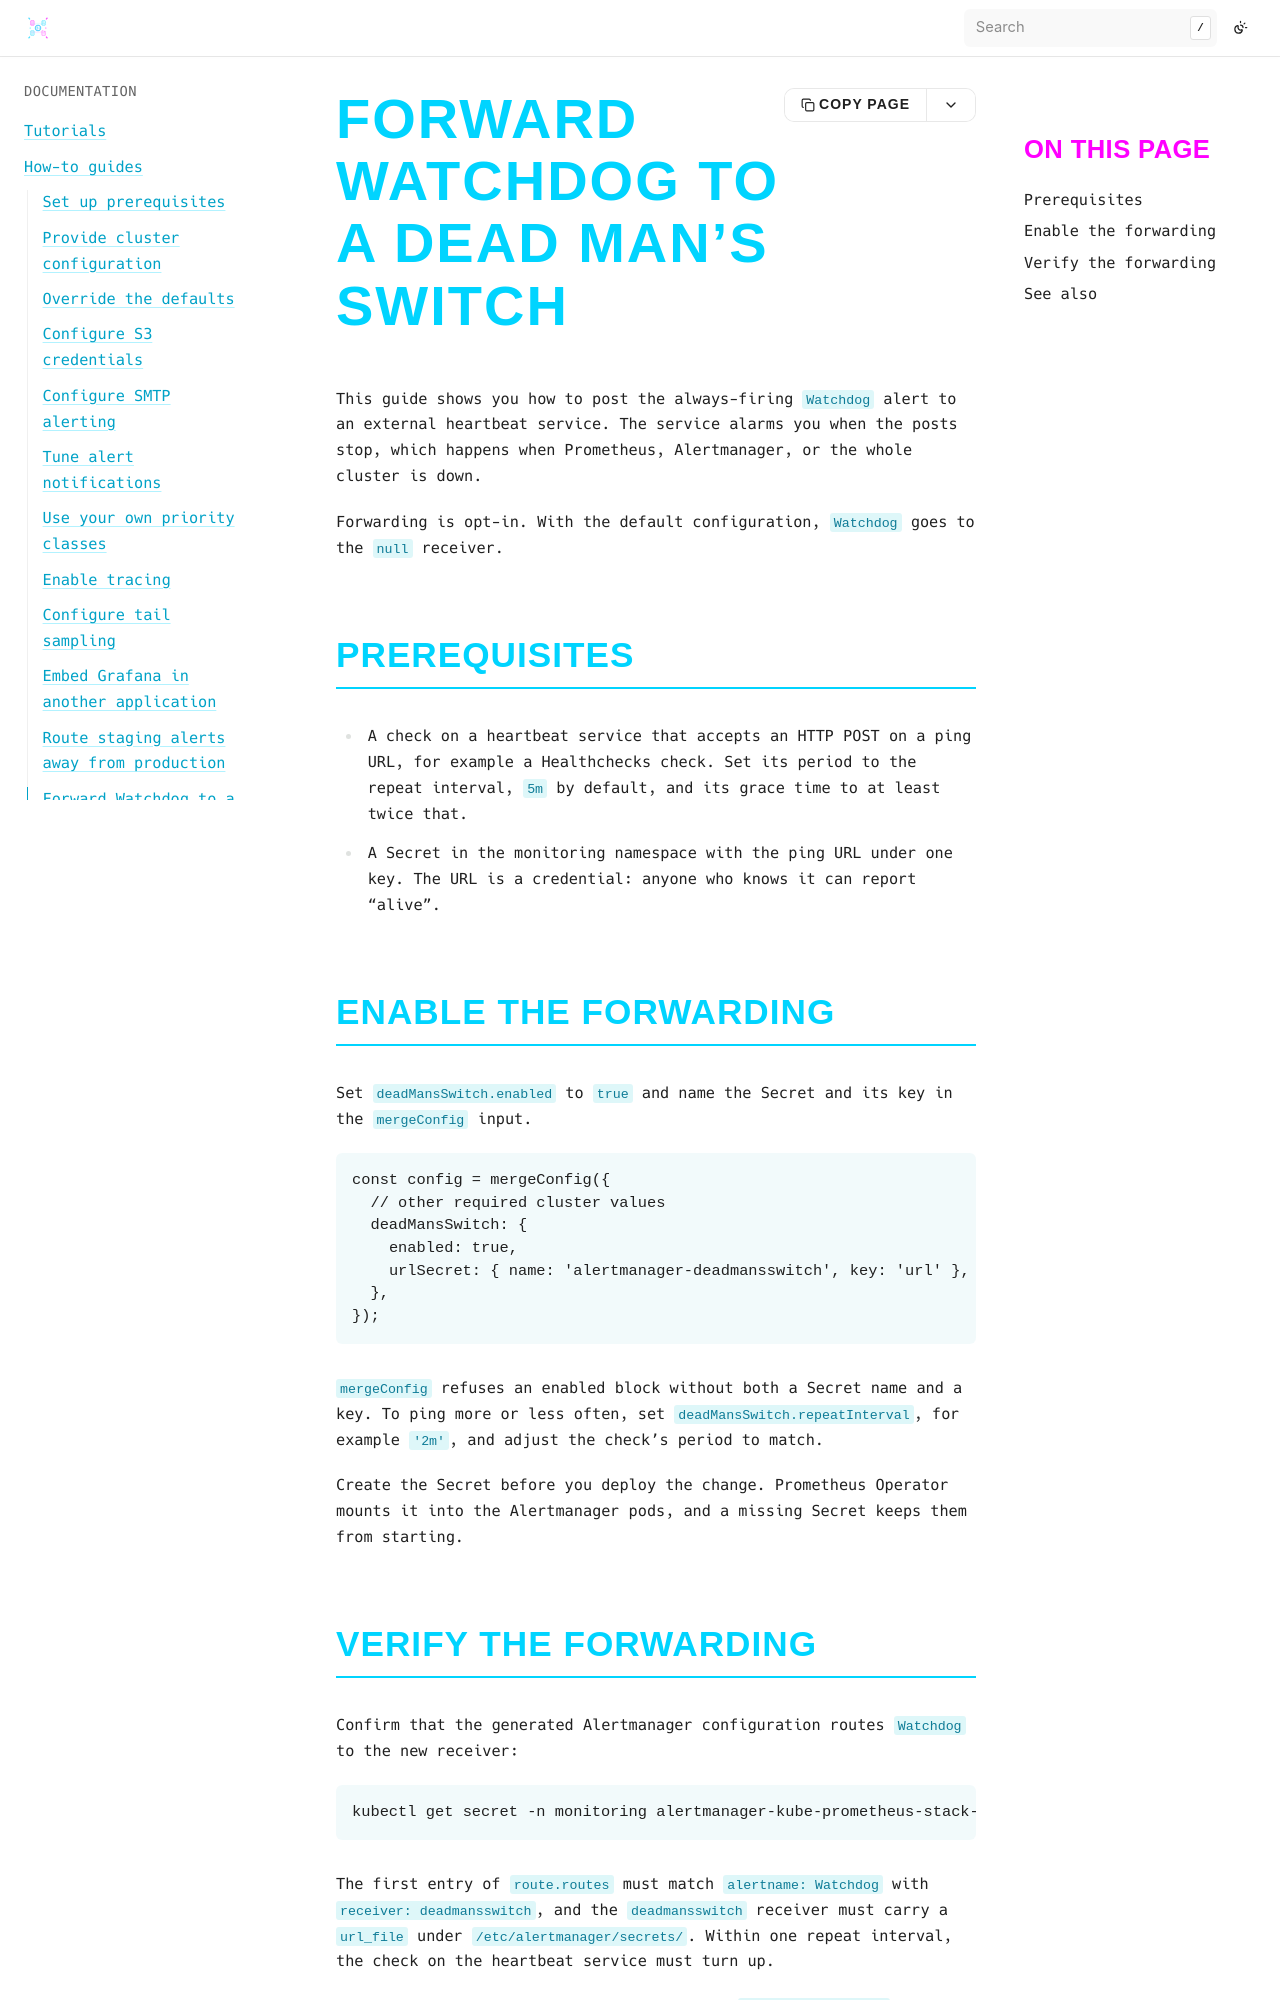

repository: bluedynamics/cdk8s-monitoring · page: how-to/forward-watchdog-to-dead-mans-switch.html · generator: sphinx

---
myst:
  html_meta:
    "description": "Forward the always-firing Watchdog alert to an external dead man's switch such as Healthchecks, so a dead alerting pipeline raises an alarm somewhere else."
    "property=og:description": "Forward the always-firing Watchdog alert to an external dead man's switch such as Healthchecks, so a dead alerting pipeline raises an alarm somewhere else."
    "property=og:title": "Forward Watchdog to a dead man's switch"
    "keywords": "cdk8s, Kubernetes, monitoring, Alertmanager, Watchdog, dead man's switch, heartbeat, Healthchecks"
---

# Forward Watchdog to a dead man's switch

This guide shows you how to post the always-firing `Watchdog` alert to an external heartbeat service.
The service alarms you when the posts stop, which happens when Prometheus, Alertmanager, or the whole cluster is down.

Forwarding is opt-in.
With the default configuration, `Watchdog` goes to the `null` receiver.

## Prerequisites

- A check on a heartbeat service that accepts an HTTP POST on a ping URL, for example a Healthchecks check.
  Set its period to the repeat interval, `5m` by default, and its grace time to at least twice that.
- A Secret in the monitoring namespace with the ping URL under one key.
  The URL is a credential: anyone who knows it can report "alive".

## Enable the forwarding

Set `deadMansSwitch.enabled` to `true` and name the Secret and its key in the `mergeConfig` input.

```typescript
const config = mergeConfig({
  // other required cluster values
  deadMansSwitch: {
    enabled: true,
    urlSecret: { name: 'alertmanager-deadmansswitch', key: 'url' },
  },
});
```

`mergeConfig` refuses an enabled block without both a Secret name and a key.
To ping more or less often, set `deadMansSwitch.repeatInterval`, for example `'2m'`, and adjust the check's period to match.

Create the Secret before you deploy the change.
Prometheus Operator mounts it into the Alertmanager pods, and a missing Secret keeps them from starting.
